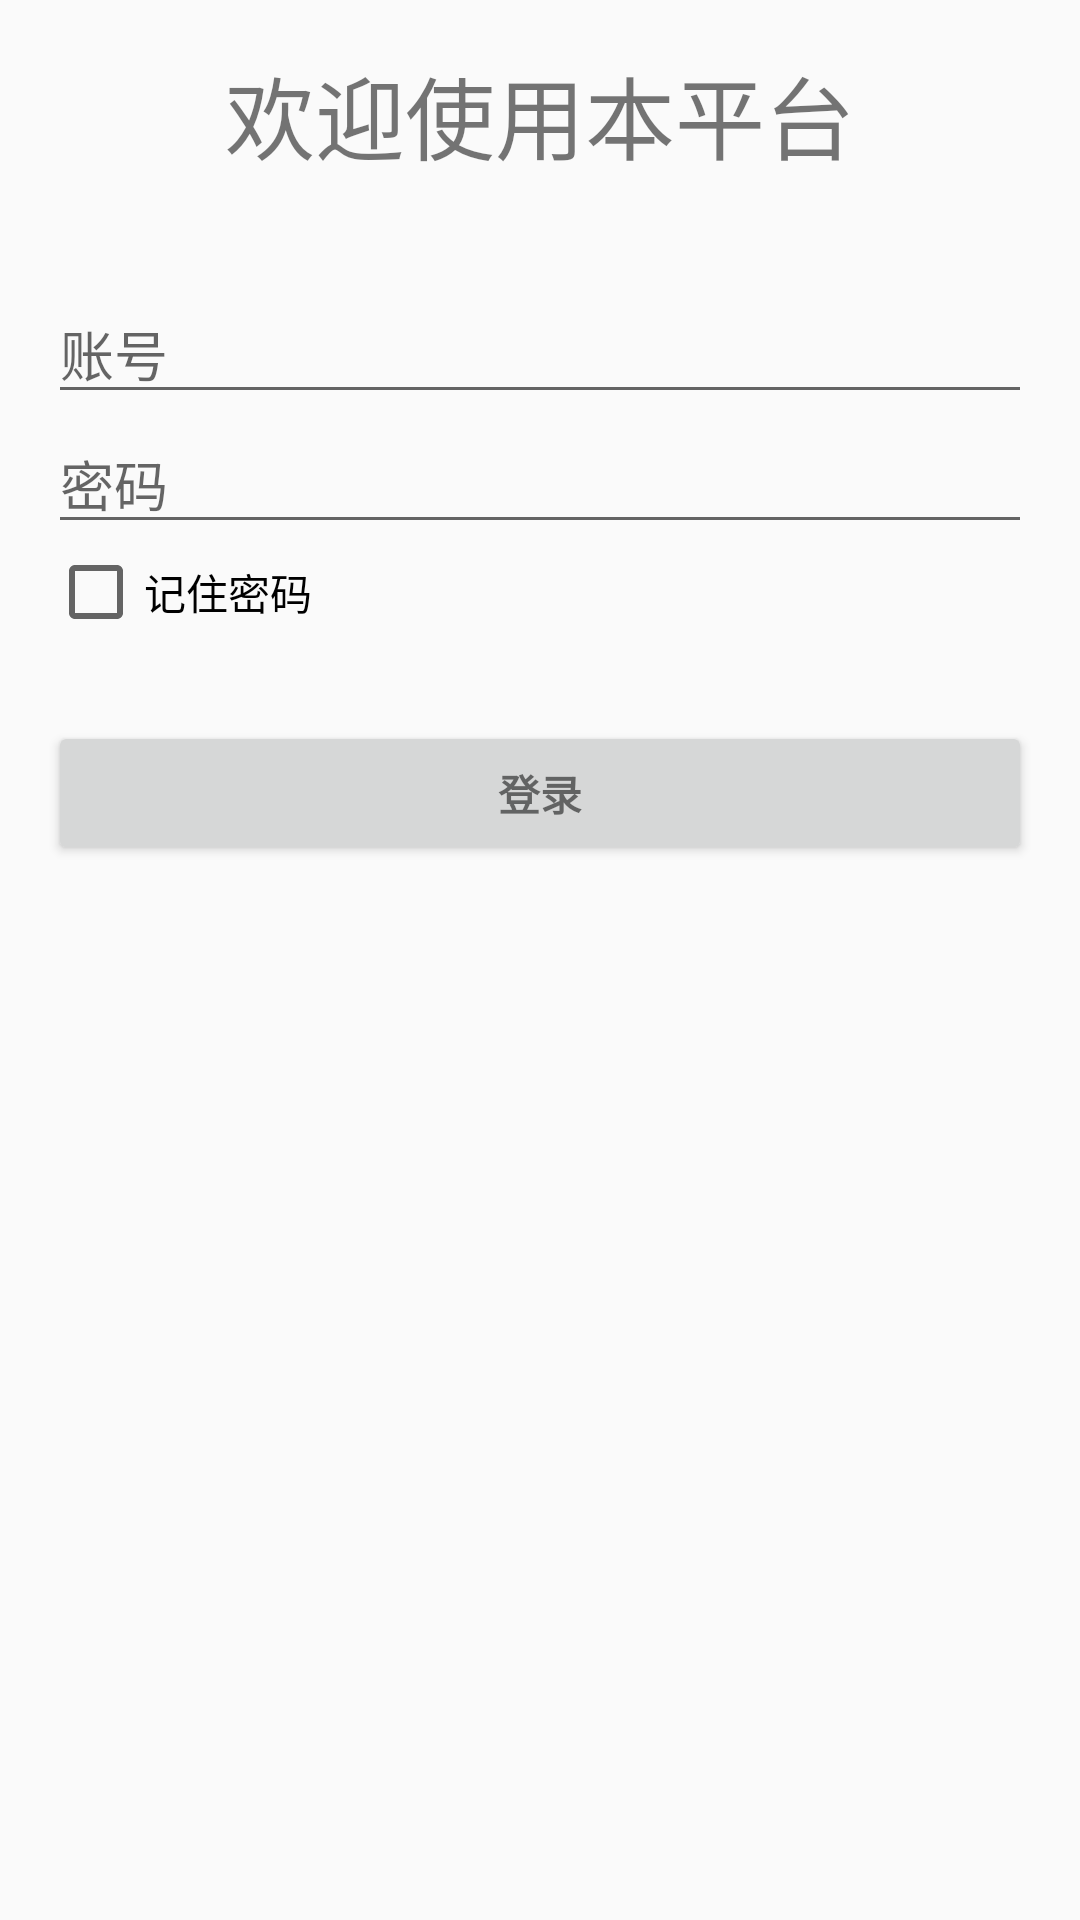

Android layout source for this screen:
<!-- AndroidManifest.xml: application theme AppTheme -->
<!-- res/layout/activity_login.xml -->
<?xml version="1.0" encoding="utf-8"?>
<LinearLayout xmlns:android="http://schemas.android.com/apk/res/android"
    xmlns:tools="http://schemas.android.com/tools"
    android:layout_width="match_parent"
    android:layout_height="match_parent"
    android:gravity="center_horizontal"
    android:orientation="vertical"
    android:padding="@dimen/activity_vertical_margin"
    tools:context=".view.LoginActivity">

    <ScrollView
        android:layout_width="match_parent"
        android:layout_height="match_parent">

        <LinearLayout
            android:id="@+id/login_form"
            android:layout_width="match_parent"
            android:layout_height="wrap_content"
            android:orientation="vertical">

            <TextView
                android:layout_width="wrap_content"
                android:layout_height="wrap_content"
                android:layout_gravity="center"
                android:text="@string/welcome_speech"
                android:textSize="30sp" />

            <View
                android:layout_width="match_parent"
                android:layout_height="35sp" />

            <EditText
                android:id="@+id/account"
                android:layout_width="match_parent"
                android:layout_height="wrap_content"
                android:hint="@string/account"
                android:maxLines="1"
                android:singleLine="true" />

            <EditText
                android:id="@+id/password"
                android:layout_width="match_parent"
                android:layout_height="wrap_content"
                android:hint="@string/password"
                android:inputType="textPassword"
                android:maxLines="1"
                android:singleLine="true" />

            <CheckBox
                android:id="@+id/remember_password"
                android:layout_width="wrap_content"
                android:layout_height="wrap_content"
                android:text="@string/remember_password"
                android:textColor="#000000" />

            <View
                android:layout_width="match_parent"
                android:layout_height="12sp" />

            <Button
                android:id="@+id/btn_login"
                style="?android:textAppearanceSmall"
                android:layout_width="match_parent"
                android:layout_height="wrap_content"
                android:layout_marginTop="15dp"
                android:text="@string/btn_login"
                android:textStyle="bold" />

        </LinearLayout>
    </ScrollView>
</LinearLayout>
<!-- resources referenced by this layout -->
<resources>
  <dimen name="activity_vertical_margin">16dp</dimen>
  <string name="account">账号</string>
  <string name="btn_login">登录</string>
  <string name="password">密码</string>
  <string name="remember_password">记住密码</string>
  <string name="welcome_speech">欢迎使用本平台</string>
  <style name="AppTheme" parent="Base.Theme.AppCompat.Light.DarkActionBar">
          
          <item name="colorPrimary">@color/colorPrimary</item>
          <item name="colorPrimaryDark">@color/colorPrimaryDark</item>
          <item name="colorAccent">@color/colorAccent</item>
      </style>
  <color name="colorPrimary">#3F51B5</color>
  <color name="colorPrimaryDark">#303F9F</color>
  <color name="colorAccent">#FF4081</color>
</resources>
